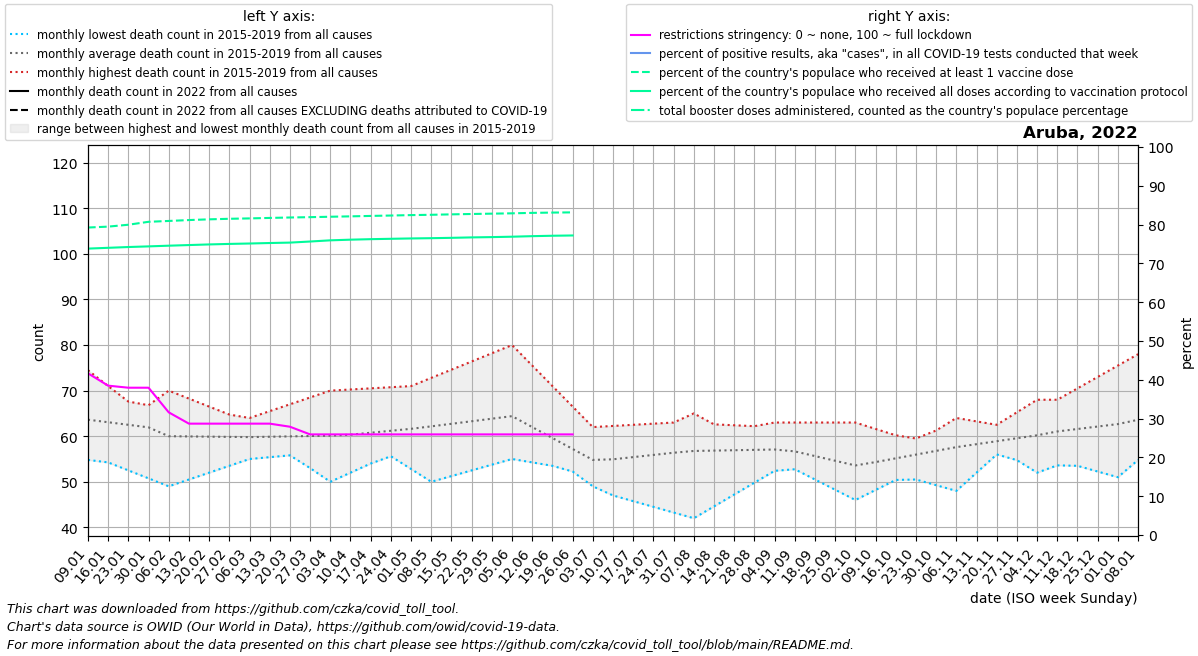

The table this chart was drawn from, first rows:
date, location, time_unit, time, deaths_2010_all_ages, deaths_2011_all_ages, deaths_2012_all_ages, deaths_2013_all_ages, deaths_2014_all_ages, deaths_2015_all_ages, deaths_2016_all_ages, deaths_2017_all_ages, deaths_2018_all_ages, deaths_2019_all_ages, deaths_2020_all_ages, deaths_2021_all_ages, deaths_2022_all_ages, new_deaths, new_cases_smoothed, new_tests_smoothed, positive_test_percent, stringency_index, people_vaccinated, people_fully_vaccinated
2022-01-09, Aruba, monthly, 1, , , , , , , 74.5, 69.2, 54.8, 56.0, 60.0, 59.75, , 8.0, 5294, , , 41.67, 84936, 79115
2022-01-16, Aruba, monthly, 2, , , , , , , 71.0, 68.4, 58.6, 54.25, 62.25, 62.5, , 9.0, 4515, , , 38.49, 85185, 79333
2022-01-23, Aruba, monthly, 3, , , , , , , 67.5, 67.6, 62.4, 52.5, 64.5, 65.25, , 10.0, 2255, , , 37.96, 85707, 79551
2022-01-30, Aruba, monthly, 4, , , , , , , 64.0, 66.8, 66.2, 50.75, 66.75, 68.0, , 11.0, 931.9, , , 37.96, 86518, 79728
2022-02-06, Aruba, monthly, 5, , , , , , 51.0, 64.0, 66.0, 70.0, 49.0, 69.0, 72.75, , 12.0, 483.3, , , 31.61, 86752, 79919
2022-02-13, Aruba, monthly, 6, , , , , , 52.0, 64.0, 65.0, 68.25, 50.5, 65.75, 77.5, , 13.5, 247.0, , , 28.7, 86998, 80094
2022-02-20, Aruba, monthly, 7, , , , , , 53.0, 64.0, 64.0, 66.5, 52.0, 62.5, 82.25, , 15.0, 137.4, , , 28.7, 87197, 80266
2022-02-27, Aruba, monthly, 8, , , , , , 54.0, 64.0, 63.0, 64.75, 53.5, 59.25, 87.0, , 16.5, 88.86, , , 28.7, 87350, 80409
2022-03-06, Aruba, monthly, 9, , , , , , 55.0, 64.0, 62.0, 63.0, 55.0, 56.0, 85.6, , 18.0, 51.86, , , 28.7, 87457, 80522
2022-03-13, Aruba, monthly, 10, , , , , , 55.4, 65.5, 59.0, 62.25, 57.25, 59.6, 84.2, , 13.75, 54.86, , , 28.7, 87588, 80657
2022-03-20, Aruba, monthly, 11, , , , , , 55.8, 67.0, 56.0, 61.5, 59.5, 63.2, 82.8, , 9.5, 66.43, , , 27.91, 87707, 80771
2022-03-27, Aruba, monthly, 12, , , , , , 56.2, 68.5, 53.0, 60.75, 61.75, 66.8, 81.4, , 5.25, 54.0, , , 25.93, 87800, 81071
2022-04-03, Aruba, monthly, 13, , , , , , 56.6, 70.0, 50.0, 60.0, 64.0, 70.4, 80.0, , 1.0, 112, , , 25.93, 87914, 81398
2022-04-10, Aruba, monthly, 14, , , , , , 57.0, 70.25, 52.0, 61.2, 61.2, 74.0, 83.75, , 22.88, 129.1, , , 25.93, 88022, 81580
2022-04-17, Aruba, monthly, 15, , , , , , 58.5, 70.5, 54.0, 62.4, 58.4, 70.5, 87.5, , 44.75, 167.9, , , 25.93, 88139, 81719
2022-04-24, Aruba, monthly, 16, , , , , , 60.0, 70.75, 56.0, 63.6, 55.6, 67.0, 91.25, , 66.62, 189.6, , , 25.93, 88250, 81823
2022-05-01, Aruba, monthly, 17, , , , , , 61.5, 71.0, 58.0, 64.8, 52.8, 63.5, 95.0, , 88.5, 250.4, , , 25.93, 88367, 81920
2022-05-08, Aruba, monthly, 18, , , , , , 63.0, 72.8, 59.0, 66.0, 50.0, 60.0, 89.8, , 71.0, 298.1, , , 25.93, 88455, 81994
2022-05-15, Aruba, monthly, 19, , , , , , 62.75, 74.6, 60.0, 65.0, 51.25, 56.75, 84.6, , 53.5, 419.4, , , 25.93, 88573, 82089
2022-05-22, Aruba, monthly, 20, , , , , , 62.5, 76.4, 61.0, 64.0, 52.5, 53.5, 79.4, , 36.0, 578.4, , , 25.93, 88675, 82209
2022-05-29, Aruba, monthly, 21, , , , , , 62.25, 78.2, 62.0, 63.0, 53.75, 50.25, 74.2, , 18.5, 669.7, , , 25.93, 88768, 82290
2022-06-05, Aruba, monthly, 22, , , , , , 62.0, 80.0, 63.0, 62.0, 55.0, 47.0, 69.0, , 1.0, 833.6, , , 25.93, 88860, 82401
2022-06-12, Aruba, monthly, 23, , , , , , 59.0, 75.5, 62.5, 58.75, 54.25, 49.6, 63.0, , 2.75, 1004, , , 25.93, 88982, 82551
2022-06-19, Aruba, monthly, 24, , , , , , 56.0, 71.0, 62.0, 55.5, 53.5, 52.2, 57.0, , 4.5, 1001, , , 25.93, 89067, 82664
2022-06-26, Aruba, monthly, 25, , , , , , 53.0, 66.5, 61.5, 52.25, 52.75, 54.8, 51.0, , 6.25, 383.7, , , 25.93, 89121, 82741
2022-07-03, Aruba, monthly, 26, , , , , , 50.0, 62.0, 61.0, 49.0, 52.0, 57.4, 45.0, , , , , , , , 
2022-07-10, Aruba, monthly, 27, , , , , , 47.0, 62.25, 60.4, 52.2, 52.8, 60.0, 51.25, , , , , , , , 
2022-07-17, Aruba, monthly, 28, , , , , , 45.75, 62.5, 59.8, 55.4, 53.6, 56.75, 57.5, , , , , , , , 
2022-07-24, Aruba, monthly, 29, , , , , , 44.5, 62.75, 59.2, 58.6, 54.4, 53.5, 63.75, , , , , , , , 
2022-07-31, Aruba, monthly, 30, , , , , , 43.25, 63.0, 58.6, 61.8, 55.2, 50.25, 70.0, , , , , , , , 
2022-08-07, Aruba, monthly, 31, , , , , , 42.0, 62.8, 58.0, 65.0, 56.0, 47.0, 80.0, , , , , , , , 
2022-08-14, Aruba, monthly, 32, , , , , , 44.6, 62.6, 59.25, 62.5, 55.25, 50.2, 90.0, , , , , , , , 
2022-08-21, Aruba, monthly, 33, , , , , , 47.2, 62.4, 60.5, 60.0, 54.5, 53.4, 100.0, , , , , , , , 
2022-08-28, Aruba, monthly, 34, , , , , , 49.8, 62.2, 61.75, 57.5, 53.75, 56.6, 110.0, , , , , , , , 
2022-09-04, Aruba, monthly, 35, , , , , , 52.4, 62.0, 63.0, 55.0, 53.0, 59.8, 120.0, , , , , , , , 
2022-09-11, Aruba, monthly, 36, , , , , , 55.0, 59.0, 63.0, 52.75, 53.6, 63.0, 113.0, , , , , , , , 
2022-09-18, Aruba, monthly, 37, , , , , , 54.5, 56.0, 63.0, 50.5, 54.2, 67.75, 106.0, , , , , , , , 
2022-09-25, Aruba, monthly, 38, , , , , , 54.0, 53.0, 63.0, 48.25, 54.8, 72.5, 99.0, , , , , , , , 
2022-10-02, Aruba, monthly, 39, , , , , , 53.5, 50.0, 63.0, 46.0, 55.4, 77.25, 92.0, , , , , , , , 
2022-10-09, Aruba, monthly, 40, , , , , , 53.0, 52.8, 61.6, 48.2, 56.0, 82.0, 92.25, , , , , , , , 
2022-10-16, Aruba, monthly, 41, , , , , , 51.75, 55.6, 60.2, 50.4, 57.75, 79.25, 92.5, , , , , , , , 
2022-10-23, Aruba, monthly, 42, , , , , , 50.5, 58.4, 58.8, 52.6, 59.5, 76.5, 92.75, , , , , , , , 
2022-10-30, Aruba, monthly, 43, , , , , , 49.25, 61.2, 57.4, 54.8, 61.25, 73.75, 93.0, , , , , , , , 
2022-11-06, Aruba, monthly, 44, , , , , , 48.0, 64.0, 56.0, 57.0, 63.0, 71.0, 90.0, , , , , , , , 
2022-11-13, Aruba, monthly, 45, , , , , , 52.0, 63.25, 56.0, 59.75, 60.25, 68.2, 87.0, , , , , , , , 
2022-11-20, Aruba, monthly, 46, , , , , , 56.0, 62.5, 56.0, 62.5, 57.5, 65.4, 84.0, , , , , , , , 
2022-11-27, Aruba, monthly, 47, , , , , , 60.0, 61.75, 56.0, 65.25, 54.75, 62.6, 81.0, , , , , , , , 
2022-12-04, Aruba, monthly, 48, , , , , , 64.0, 61.0, 56.0, 68.0, 52.0, 59.8, 78.0, , , , , , , , 
2022-12-11, Aruba, monthly, 49, , , , , , 68.0, 63.25, 54.75, 65.6, 53.6, 57.0, 75.25, , , , , , , , 
2022-12-18, Aruba, monthly, 50, , , , , , 70.5, 65.5, 53.5, 63.2, 55.2, 57.0, 72.5, , , , , , , , 
2022-12-25, Aruba, monthly, 51, , , , , , 73.0, 67.75, 52.25, 60.8, 56.8, 57.0, 69.75, , , , , , , , 
2023-01-01, Aruba, monthly, 52, , , , , , 75.5, 70.0, 51.0, 58.4, 58.4, 57.0, 67.0, , , , , , , , 
2023-01-08, Aruba, monthly, 1, , , , , , 78.0, 69.2, 54.8, 56.0, 60.0, 57.0, , , , , , , , , 
